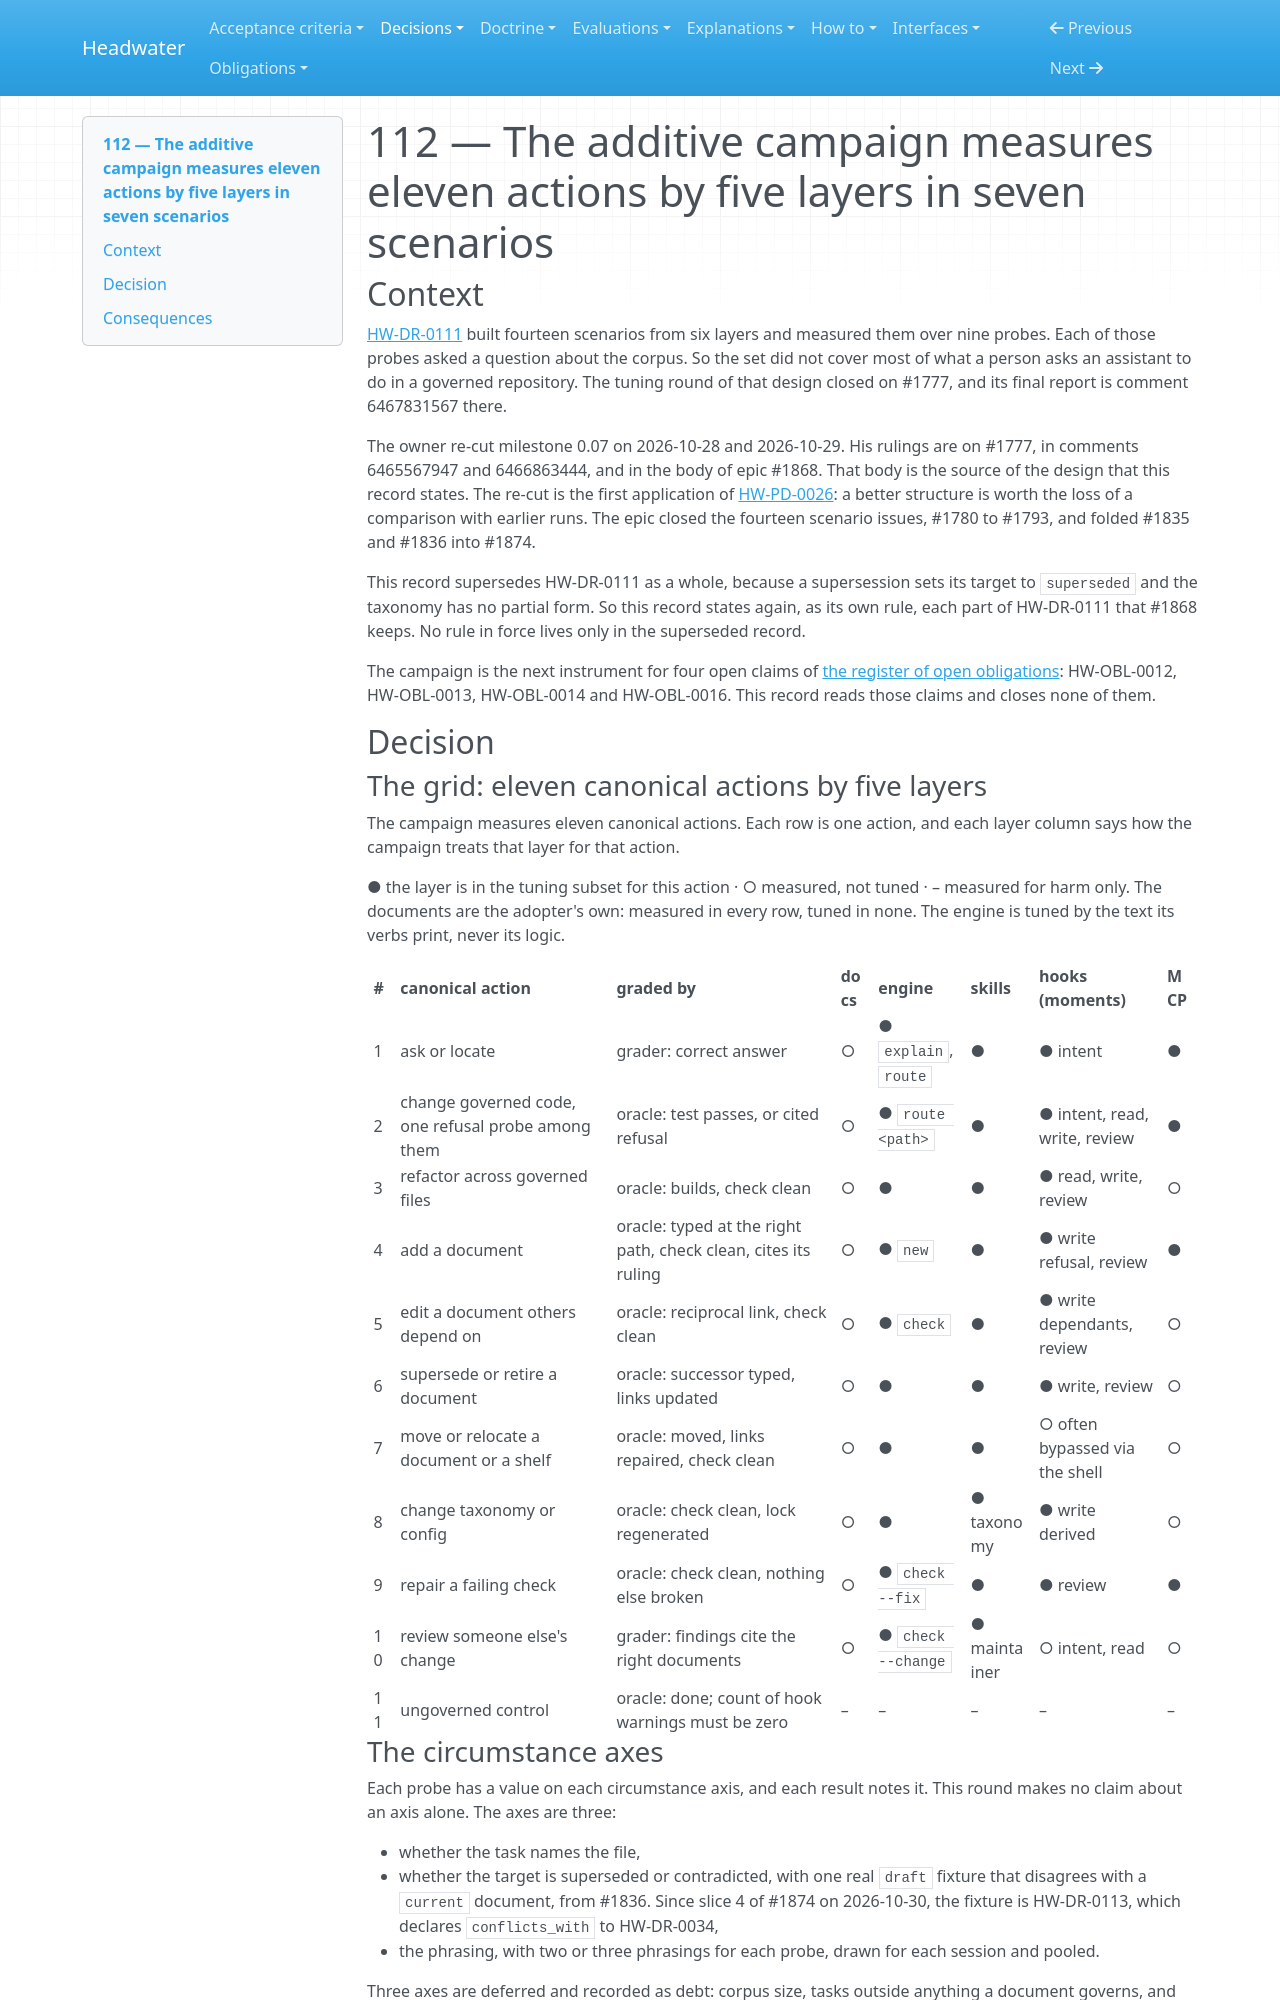

repository: headwater-ai/headwater · page: decisions/0112-the-additive-campaign-measures-eleven-actions-by-five-layers-in-seven-scenarios/index.html · generator: mkdocs

---
id: HW-DR-0112
status: current
status_since: 2026-10-29
summary: "The 0.07 campaign grades 11 canonical actions against 5 layers in 7 scenarios over 44 probes. Phase A tunes each layer pooled over the tuning probes, with a 22-session screen and a 145-session confirmation. Phase B reports held-out numbers per action. This record also keeps the probe shape, the verdict rule and the fixed model."
last_verified: 2026-11-22
title: "112 — The additive campaign measures eleven actions by five layers in seven scenarios"
provenance:
  warrant: asserted
  agency: agent
  drafted_by: claude-opus-5.5
  activity: draft
  evidence_basis: evidenced
relations:
  governs:
    - tools/probe/arms/hooks/.claude/settings.json
    - .headwater/probe.yml
    - tools/probe/oracles/**
    - tools/probe/oracle-fixtures.sh
    - tools/probe/oracle-args/**
    - tools/probe/oracle-cases/**
    - tools/probe/probe-oracle-fixtures.sh
    - tools/probe/ablate.sh
    - tools/probe/additive-campaign.spec
    - tools/probe/additive-screening.spec
    - tools/probe/try.sh
    - tools/probe/additive-launch.env
    - tools/probe/declared.py
    - tools/probe/usage.py
    - tools/probe/additive-dry-run.sh
    - tools/probe/leak.py
    - tools/probe/seal.sh
    - tools/probe/try-fixtures.sh
    - tools/probe/probe-record-fixtures.sh
    - tools/probe/phrasing.sh
    - tools/probe/campaign.sh
  supersedes:
    - HW-DR-0111
  traces_to:
    - HW-PD-0026
---

# 112 — The additive campaign measures eleven actions by five layers in seven scenarios

## Context

[HW-DR-0111](0111-the-additive-campaign-adds-six-layers-to-plain-code-in-fourteen-scenarios-and-registers-one-comparison-each.md) built fourteen scenarios from six layers and measured them over nine probes. Each of those probes asked a question about the corpus. So the set did not cover most of what a person asks an assistant to do in a governed repository. The tuning round of that design closed on #1777, and its final report is comment 6467831567 there.

The owner re-cut milestone 0.07 on 2026-10-28 and 2026-10-29. His rulings are on #1777, in comments 6465567947 and 6466863444, and in the body of epic #1868. That body is the source of the design that this record states. The re-cut is the first application of [HW-PD-0026](../process/decisions/0026-we-pivot-rather-than-carry-debt-forward.md): a better structure is worth the loss of a comparison with earlier runs. The epic closed the fourteen scenario issues, #1780 to #1793, and folded #1835 and #1836 into #1874.

This record supersedes HW-DR-0111 as a whole, because a supersession sets its target to `superseded` and the taxonomy has no partial form. So this record states again, as its own rule, each part of HW-DR-0111 that #1868 keeps. No rule in force lives only in the superseded record.

The campaign is the next instrument for four open claims of [the register of open obligations](../spec/open-obligations.md): HW-OBL-0012, HW-OBL-0013, HW-OBL-0014 and HW-OBL-0016. This record reads those claims and closes none of them.

## Decision

### The grid: eleven canonical actions by five layers

The campaign measures eleven canonical actions. Each row is one action, and each layer column says how the campaign treats that layer for that action.

● the layer is in the tuning subset for this action · ○ measured, not tuned · – measured for harm only. The documents are the adopter's own: measured in every row, tuned in none. The engine is tuned by the text its verbs print, never its logic.

| # | canonical action | graded by | docs | engine | skills | hooks (moments) | MCP |
|---|---|---|---|---|---|---|---|
| 1 | ask or locate | grader: correct answer | ○ | ● `explain`, `route` | ● | ● intent | ● |
| 2 | change governed code, one refusal probe among them | oracle: test passes, or cited refusal | ○ | ● `route <path>` | ● | ● intent, read, write, review | ● |
| 3 | refactor across governed files | oracle: builds, check clean | ○ | ● | ● | ● read, write, review | ○ |
| 4 | add a document | oracle: typed at the right path, check clean, cites its ruling | ○ | ● `new` | ● | ● write refusal, review | ● |
| 5 | edit a document others depend on | oracle: reciprocal link, check clean | ○ | ● `check` | ● | ● write dependants, review | ○ |
| 6 | supersede or retire a document | oracle: successor typed, links updated | ○ | ● | ● | ● write, review | ○ |
| 7 | move or relocate a document or a shelf | oracle: moved, links repaired, check clean | ○ | ● | ● | ○ often bypassed via the shell | ○ |
| 8 | change taxonomy or config | oracle: check clean, lock regenerated | ○ | ● | ● taxonomy | ● write derived | ○ |
| 9 | repair a failing check | oracle: check clean, nothing else broken | ○ | ● `check --fix` | ● | ● review | ● |
| 10 | review someone else's change | grader: findings cite the right documents | ○ | ● `check --change` | ● maintainer | ○ intent, read | ○ |
| 11 | ungoverned control | oracle: done; count of hook warnings must be zero | – | – | – | – | – |
